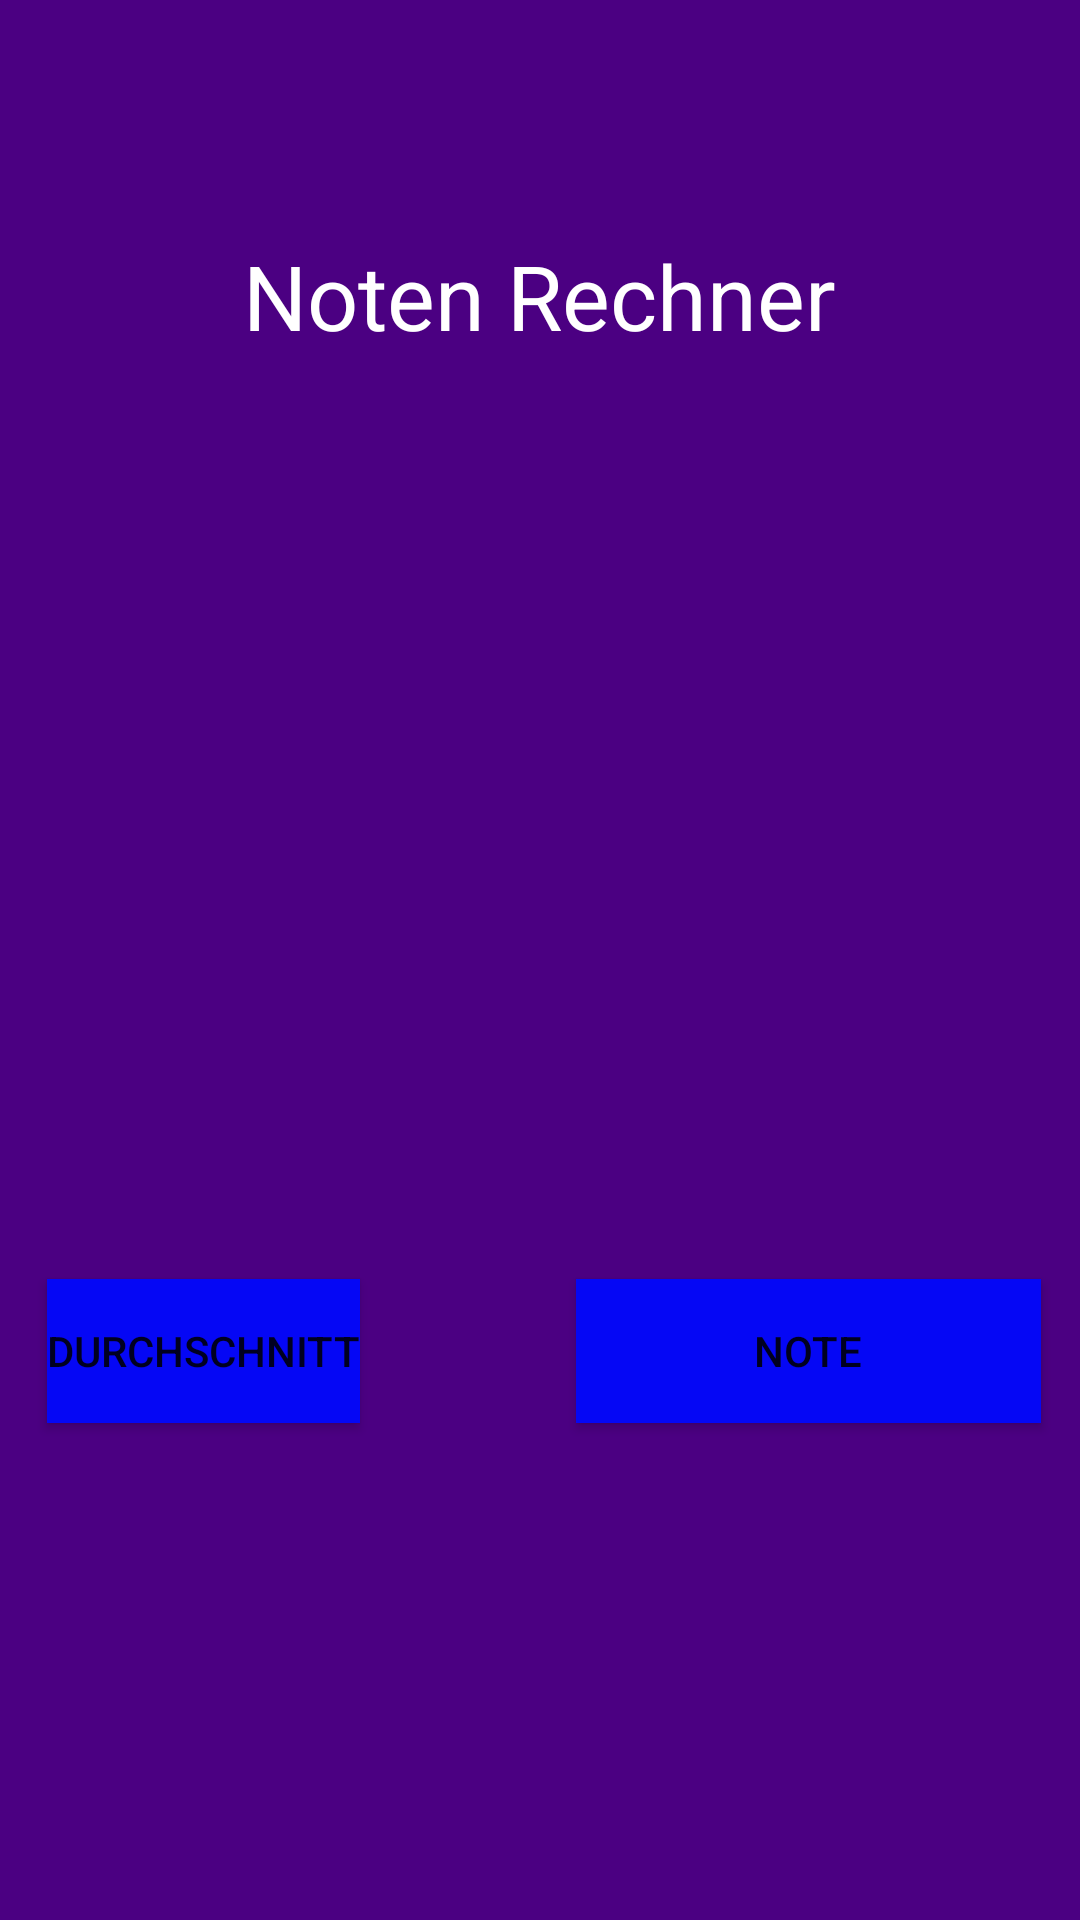

Reconstruct the res/layout file that produces this screen, plus the resources it refers to.
<!-- AndroidManifest.xml: application theme Theme.NotenRechner -->
<!-- res/layout/activity_main.xml -->
<?xml version="1.0" encoding="utf-8"?>
<androidx.constraintlayout.widget.ConstraintLayout xmlns:android="http://schemas.android.com/apk/res/android"
    xmlns:app="http://schemas.android.com/apk/res-auto"
    xmlns:tools="http://schemas.android.com/tools"
    android:layout_width="match_parent"
    android:layout_height="match_parent"
    android:background="#4B0082"
    tools:context=".MainActivity">


    <TextView
        android:id="@+id/Titel"
        android:layout_width="295dp"
        android:layout_height="68dp"
        android:text="Noten Rechner"
        android:textAlignment="center"
        android:textColor="@color/white"
        android:textSize="30dp"
        app:layout_constraintBottom_toBottomOf="parent"
        app:layout_constraintEnd_toEndOf="parent"
        app:layout_constraintHorizontal_bias="0.498"
        app:layout_constraintStart_toStartOf="parent"
        app:layout_constraintTop_toTopOf="parent"
        app:layout_constraintVertical_bias="0.137" />

    <Button
        android:id="@+id/button_durchschnitt_noten"
        android:layout_width="wrap_content"
        android:layout_height="wrap_content"
        android:text="Durchschnitt"
        android:background="#0507F5"
        app:layout_constraintBottom_toBottomOf="parent"
        app:layout_constraintEnd_toEndOf="parent"
        app:layout_constraintHorizontal_bias="0.061"
        app:layout_constraintStart_toStartOf="parent"
        app:layout_constraintTop_toTopOf="parent"
        app:layout_constraintVertical_bias="0.72" />

    <Button
        android:id="@+id/button_noteberechnen_punkte"
        android:layout_width="155dp"
        android:layout_height="48dp"
        android:background="#0507F5"
        android:text="Note"
        app:layout_constraintBottom_toBottomOf="parent"
        app:layout_constraintEnd_toEndOf="parent"
        app:layout_constraintHorizontal_bias="0.937"
        app:layout_constraintStart_toStartOf="parent"
        app:layout_constraintTop_toTopOf="parent"
        app:layout_constraintVertical_bias="0.72" />


</androidx.constraintlayout.widget.ConstraintLayout>
<!-- resources referenced by this layout -->
<resources>
  <style name="Theme.NotenRechner" parent="Theme.MaterialComponents.DayNight.DarkActionBar">
          
          <item name="colorPrimary">@color/purple_500</item>
          <item name="colorPrimaryVariant">@color/purple_700</item>
          <item name="colorOnPrimary">@color/white</item>
          
          <item name="colorSecondary">@color/teal_200</item>
          <item name="colorSecondaryVariant">@color/teal_700</item>
          <item name="colorOnSecondary">@color/black</item>
          
          <item name="android:statusBarColor" tools:targetApi="l">?attr/colorPrimaryVariant</item>
          
      </style>
  <!-- not gathered from this repository: default colours our renderer supplied (Android Studio template values) -->
  <color name="purple_500">#FF6200EE</color>
  <color name="purple_700">#FF3700B3</color>
  <color name="teal_200">#FF03DAC5</color>
  <color name="teal_700">#FF018786</color>
  <color name="black">#FF000000</color>
  <color name="white">#FFFFFFFF</color>
</resources>
